Run: headless pygame with SDL's dummy video driver; simulated clock (each Clock.tick advances the game by its frame time, no real sleeping); random seed 0; keys injected as events and as key.get_pressed() state; mouse plan: one left click at the window centre at the start of phase 2, then a move to the lower-right quarter at the start of phase 3.
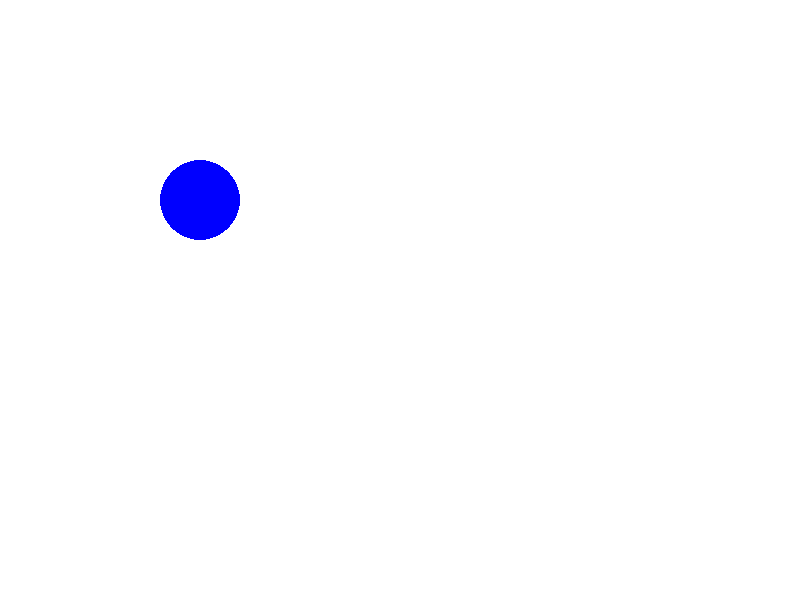
Frame 1 of 4 · flips 1–60 · no input
Frame 2 of 4 · flips 61–180 · clicked the window centre · tapped SPACE, RETURN · held RIGHT (→), D · screen unchanged from frame 1, image omitted
Frame 3 of 4 · flips 181–300 · moved the mouse to the lower-right quarter · held DOWN (↓), S · screen unchanged from frame 2, image omitted
Frame 4 of 4 · flips 301–420 · held LEFT (←), A, UP (↑), W · screen unchanged from frame 3, image omitted

The pygame program that drew these frames:

import pygame
import sys

# Инициализация Pygame
pygame.init()

# Устанавливаем размеры экрана
screen = pygame.display.set_mode((800, 600))
pygame.display.set_caption('Взаимодействие фигур')

# Цвета
WHITE = (255, 255, 255)
BLUE = (0, 0, 255)

# Параметры круга
circle_radius = 40
circle_x = 200
circle_y = 200

# Переменные для отслеживания перетаскивания
dragging = False
offset_x = 0
offset_y = 0

# Главный цикл игры
running = True
while running:
    screen.fill(WHITE)  # Очистка экрана

    # Обработка событий
    for event in pygame.event.get():
        if event.type == pygame.QUIT:
            running = False
        elif event.type == pygame.MOUSEBUTTONDOWN:
            if event.button == 1:  # Проверяем, что мышь находится внутри круга
                if (event.pos[0] - circle_x) ** 2 + (event.pos[1] - circle_y) ** 2 <= circle_radius ** 2:
                    dragging = True
                    # Вычисляем смещение мыши относительно центра круга
                    offset_x = circle_x - event.pos[0]
                    offset_y = circle_y - event.pos[1]
            if event.button == 4:  # Увеличиваем радиус круга при нажатии
                circle_radius += 5
            if event.button == 5:
                circle_radius -= 5
        elif event.type == pygame.MOUSEBUTTONUP:
            if event.button == 1:
                dragging = False  # Останавливаем перетаскивание
        elif event.type == pygame.MOUSEMOTION:
            if dragging:
                # Обновляем позицию круга
                circle_x = event.pos[0] + offset_x
                circle_y = event.pos[1] + offset_y
            # elif event.button == 3:  # Правая кнопка мыши
            #     # Уменьшаем радиус круга при нажатии
            #     if circle_radius > 5:
            #         circle_radius -= 5

    # Рисуем круг
    pygame.draw.circle(screen, BLUE, (circle_x, circle_y), circle_radius)

    pygame.display.flip()  # Обновляем экран

pygame.quit()
sys.exit()
